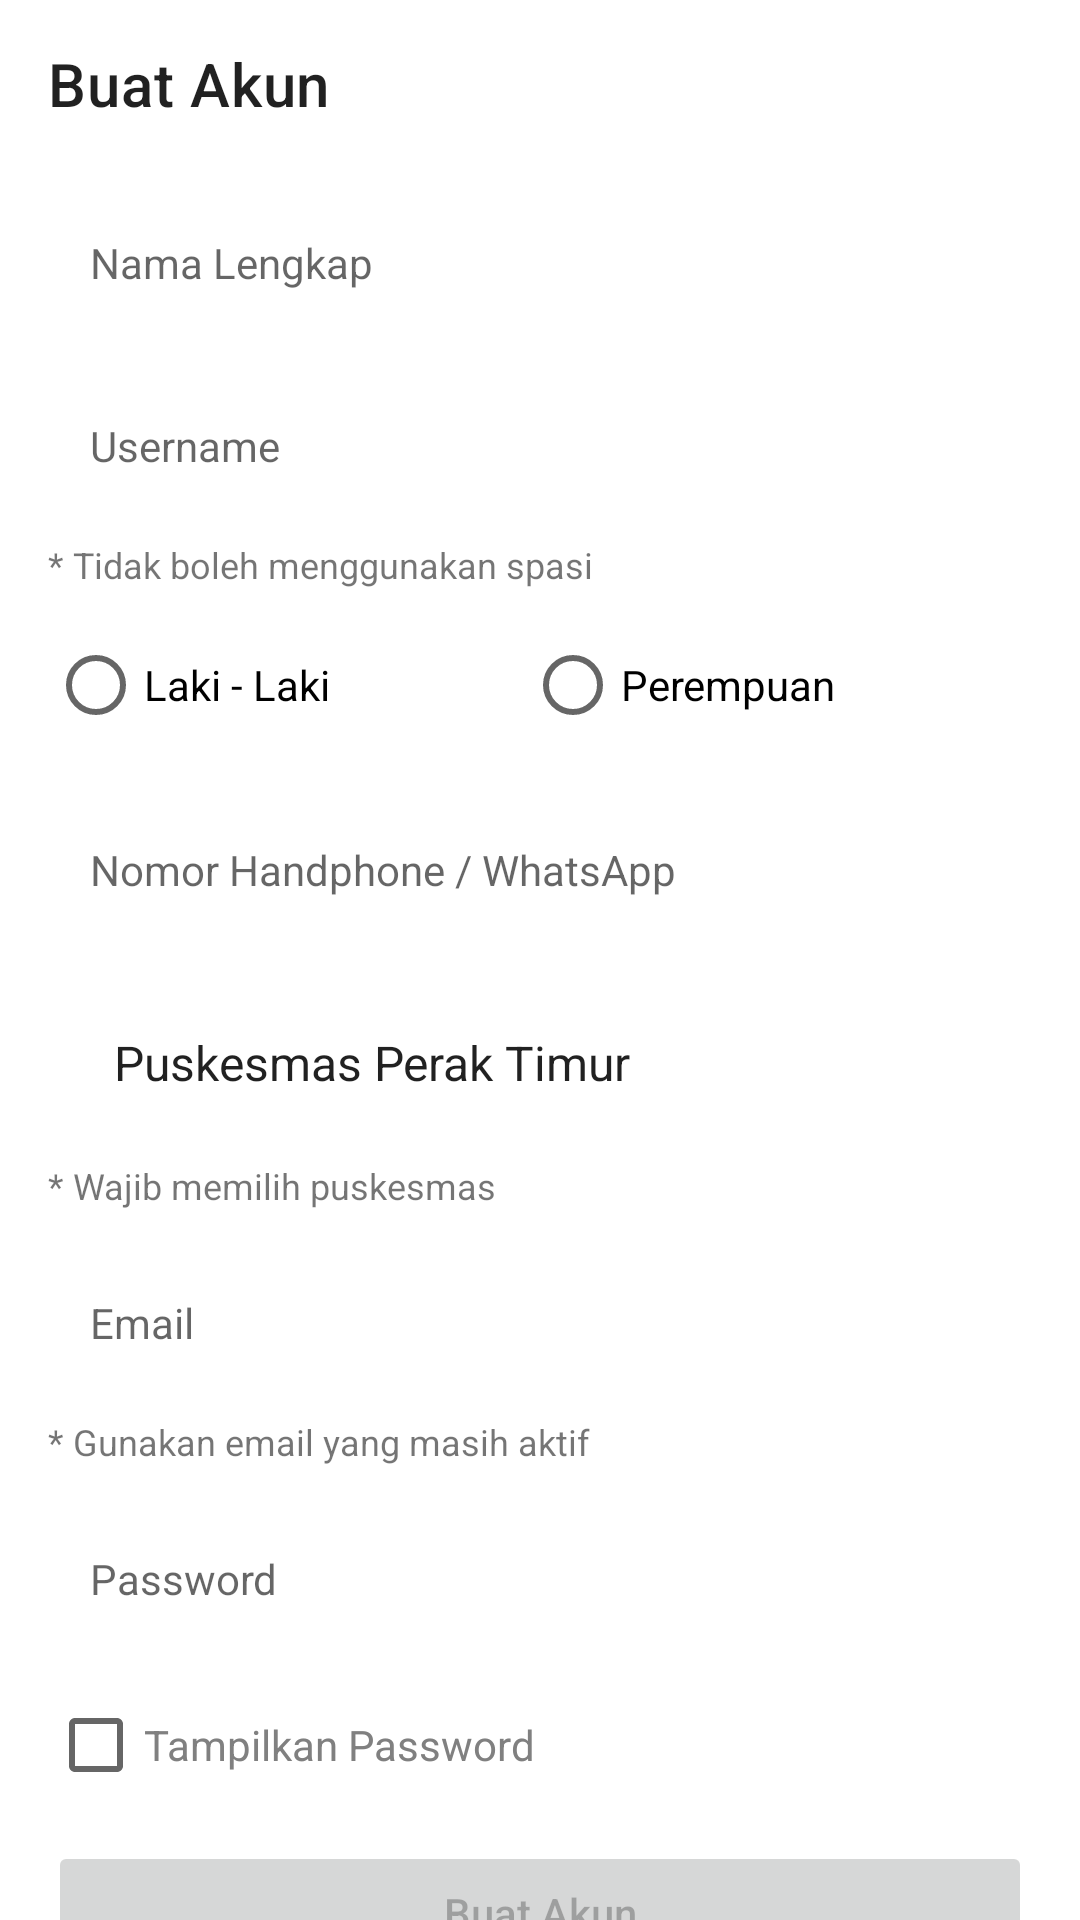

Reconstruct the res/layout file that produces this screen, plus the resources it refers to.
<!-- AndroidManifest.xml: application theme Theme.ZeroTB -->
<!-- res/layout/fragment_entry.xml -->
<?xml version="1.0" encoding="utf-8"?>
<androidx.core.widget.NestedScrollView xmlns:android="http://schemas.android.com/apk/res/android"
    xmlns:tools="http://schemas.android.com/tools"
    android:layout_width="match_parent"
    android:layout_height="match_parent"
    xmlns:app="http://schemas.android.com/apk/res-auto"
    tools:context=".ui.home.home.entry.EntryFragment">

    <androidx.constraintlayout.widget.ConstraintLayout
        android:layout_width="match_parent"
        android:layout_height="match_parent">

        <com.google.android.material.appbar.MaterialToolbar
            android:id="@+id/toolbar"
            android:layout_width="match_parent"
            android:layout_height="wrap_content"
            app:layout_constraintEnd_toEndOf="parent"
            app:layout_constraintStart_toStartOf="parent"
            app:layout_constraintTop_toTopOf="parent"
            app:title="Buat Akun" />

        <EditText
            android:id="@+id/edtName"
            android:layout_width="match_parent"
            android:layout_height="wrap_content"
            android:layout_marginStart="16dp"
            android:layout_marginTop="8dp"
            android:layout_marginEnd="16dp"
            android:background="@drawable/bg_edt"
            android:hint="Nama Lengkap"
            android:inputType="textCapWords"
            android:padding="14dp"
            android:textSize="14sp"
            app:layout_constraintEnd_toEndOf="parent"
            app:layout_constraintStart_toStartOf="parent"
            app:layout_constraintTop_toBottomOf="@+id/toolbar"
            tools:ignore="Autofill,TextFields" />

        <EditText
            android:id="@+id/edtUsername"
            android:layout_width="match_parent"
            android:layout_height="wrap_content"
            android:layout_marginStart="16dp"
            android:layout_marginTop="14dp"
            android:layout_marginEnd="16dp"
            android:background="@drawable/bg_edt"
            android:digits="ABCDEFGHIJKLMNOPQRSTUVWXYZabcdefghijklmnopqrstuvwxyz1234567890"
            android:hint="Username"
            android:inputType="textPersonName"
            android:padding="14dp"
            android:textSize="14sp"
            app:layout_constraintEnd_toEndOf="parent"
            app:layout_constraintStart_toStartOf="parent"
            app:layout_constraintTop_toBottomOf="@+id/edtName"
            tools:ignore="Autofill,TextFields" />

        <TextView
            android:id="@+id/txtUname"
            android:layout_width="match_parent"
            android:layout_height="wrap_content"
            android:layout_marginStart="16dp"
            android:layout_marginTop="8dp"
            android:layout_marginEnd="16dp"
            android:text="* Tidak boleh menggunakan spasi"
            android:textSize="12sp"
            app:layout_constraintEnd_toEndOf="parent"
            app:layout_constraintStart_toStartOf="parent"
            app:layout_constraintTop_toBottomOf="@+id/edtUsername" />

        <RadioGroup
            android:id="@+id/radioGroup"
            android:layout_width="match_parent"
            android:layout_height="wrap_content"
            android:layout_marginStart="16dp"
            android:layout_marginTop="8dp"
            android:layout_marginEnd="16dp"
            android:orientation="horizontal"
            app:layout_constraintEnd_toEndOf="parent"
            app:layout_constraintStart_toStartOf="parent"
            app:layout_constraintTop_toBottomOf="@+id/txtUname">

            <RadioButton
                android:id="@+id/rbMan"
                android:layout_width="wrap_content"
                android:layout_height="wrap_content"
                android:layout_weight="1"
                android:text="Laki - Laki" />

            <RadioButton
                android:id="@+id/rbWomen"
                android:layout_width="wrap_content"
                android:layout_height="wrap_content"
                android:layout_weight="1"
                android:text="Perempuan" />

        </RadioGroup>

        <EditText
            android:id="@+id/edtHp"
            android:layout_width="match_parent"
            android:layout_height="wrap_content"
            android:layout_marginStart="16dp"
            android:layout_marginTop="14dp"
            android:layout_marginEnd="16dp"
            android:background="@drawable/bg_edt"
            android:hint="Nomor Handphone / WhatsApp"
            android:inputType="number"
            android:padding="14dp"
            android:textSize="14sp"
            app:layout_constraintEnd_toEndOf="parent"
            app:layout_constraintStart_toStartOf="parent"
            app:layout_constraintTop_toBottomOf="@+id/radioGroup"
            tools:ignore="Autofill,TextFields" />

        <Spinner
            android:id="@+id/spnMedical"
            android:layout_width="match_parent"
            android:layout_height="wrap_content"
            android:layout_marginStart="16dp"
            android:layout_marginTop="16dp"
            android:layout_marginEnd="16dp"
            android:background="@drawable/bg_edt"
            android:entries="@array/medical"
            android:padding="14dp"
            android:textSize="14sp"
            app:layout_constraintEnd_toEndOf="parent"
            app:layout_constraintStart_toStartOf="parent"
            app:layout_constraintTop_toBottomOf="@+id/edtHp" />

        <TextView
            android:id="@+id/txtPuskesmas"
            android:layout_width="match_parent"
            android:layout_height="wrap_content"
            android:layout_marginStart="16dp"
            android:layout_marginTop="8dp"
            android:layout_marginEnd="16dp"
            android:text="* Wajib memilih puskesmas"
            android:textSize="12sp"
            app:layout_constraintEnd_toEndOf="parent"
            app:layout_constraintStart_toStartOf="parent"
            app:layout_constraintTop_toBottomOf="@+id/spnMedical" />

        <EditText
            android:id="@+id/edtEmail"
            android:layout_width="match_parent"
            android:layout_height="wrap_content"
            android:layout_marginStart="16dp"
            android:layout_marginTop="14dp"
            android:layout_marginEnd="16dp"
            android:background="@drawable/bg_edt"
            android:hint="Email"
            android:inputType="textEmailAddress"
            android:padding="14dp"
            android:textSize="14sp"
            app:layout_constraintEnd_toEndOf="parent"
            app:layout_constraintStart_toStartOf="parent"
            app:layout_constraintTop_toBottomOf="@+id/txtPuskesmas"
            tools:ignore="Autofill,TextFields" />

        <TextView
            android:id="@+id/txtEmail"
            android:layout_width="match_parent"
            android:layout_height="wrap_content"
            android:layout_marginStart="16dp"
            android:layout_marginTop="8dp"
            android:layout_marginEnd="16dp"
            android:text="* Gunakan email yang masih aktif"
            android:textSize="12sp"
            app:layout_constraintEnd_toEndOf="parent"
            app:layout_constraintStart_toStartOf="parent"
            app:layout_constraintTop_toBottomOf="@+id/edtEmail" />

        <EditText
            android:id="@+id/edtPassword"
            android:layout_width="match_parent"
            android:layout_height="wrap_content"
            android:layout_marginStart="16dp"
            android:layout_marginTop="14dp"
            android:layout_marginEnd="16dp"
            android:background="@drawable/bg_edt"
            android:hint="Password"
            android:inputType="textPassword"
            android:padding="14dp"
            android:textSize="14sp"
            app:layout_constraintEnd_toEndOf="parent"
            app:layout_constraintStart_toStartOf="parent"
            app:layout_constraintTop_toBottomOf="@+id/txtEmail"
            tools:ignore="Autofill,TextFields" />

        <CheckBox
            android:id="@+id/cbPassword"
            android:layout_width="match_parent"
            android:layout_height="wrap_content"
            android:layout_marginStart="16dp"
            android:layout_marginTop="8dp"
            android:layout_marginEnd="16dp"
            android:text="Tampilkan Password"
            android:textColor="?attr/textGray"
            app:layout_constraintEnd_toEndOf="parent"
            app:layout_constraintStart_toStartOf="parent"
            app:layout_constraintTop_toBottomOf="@+id/edtPassword" />

        <Button
            android:id="@+id/btnCreateAccount"
            android:layout_width="match_parent"
            android:layout_height="wrap_content"
            android:layout_marginStart="16dp"
            android:layout_marginTop="8dp"
            android:layout_marginEnd="16dp"
            android:enabled="false"
            android:text="Buat Akun"
            android:textAllCaps="false"
            app:layout_constraintEnd_toEndOf="parent"
            app:layout_constraintStart_toStartOf="parent"
            app:layout_constraintTop_toBottomOf="@+id/cbPassword" />

        <ProgressBar
            android:id="@+id/progressBar"
            android:layout_width="30dp"
            android:layout_height="30dp"
            android:indeterminateTint="?attr/colorPrimary"
            android:visibility="invisible"
            app:layout_constraintBottom_toBottomOf="@+id/btnCreateAccount"
            app:layout_constraintEnd_toEndOf="@+id/btnCreateAccount"
            app:layout_constraintStart_toStartOf="@+id/btnCreateAccount"
            app:layout_constraintTop_toTopOf="@+id/btnCreateAccount" />

    </androidx.constraintlayout.widget.ConstraintLayout>

</androidx.core.widget.NestedScrollView>
<!-- resources referenced by this layout -->
<resources>
  <string-array name="medical">
          <item>Puskesmas Perak Timur</item>
          <item>Puskesmas Simo Mulyo</item>
          <item>Puskesmas Banyu Urib</item>
          <item>Puskesmas Dr. Soetomo</item>
          <item>Puskesmas Gading</item>
      </string-array>
  <style name="Theme.ZeroTB" parent="Theme.MaterialComponents.DayNight.NoActionBar">
          
          <item name="colorPrimary">@color/purple_500</item>
          <item name="colorPrimaryVariant">@color/purple_700</item>
          <item name="colorOnPrimary">@color/white</item>
          
          <item name="colorSecondary">@color/teal_200</item>
          <item name="colorSecondaryVariant">@color/teal_700</item>
          <item name="colorOnSecondary">@color/black</item>
          
          <item name="android:statusBarColor" tools:targetApi="l">?attr/colorPrimaryVariant</item>
          
          <item name="bgGray">@color/bgGray</item>
          <item name="cornerGray">@color/cornerGray</item>
          <item name="textGray">@color/textGray</item>
          <item name="textBlack">@color/textBlack</item>
      </style>
  <color name="purple_500">#FF6200EE</color>
  <color name="purple_700">#FF3700B3</color>
  <color name="white">#FFFFFFFF</color>
  <color name="teal_200">#FF03DAC5</color>
  <color name="teal_700">#FF018786</color>
  <color name="black">#FF000000</color>
  <color name="bgGray">#F6F6F6</color>
  <color name="cornerGray">#D8D8D8</color>
  <color name="textGray">#808080</color>
  <color name="textBlack">#000000</color>
</resources>
